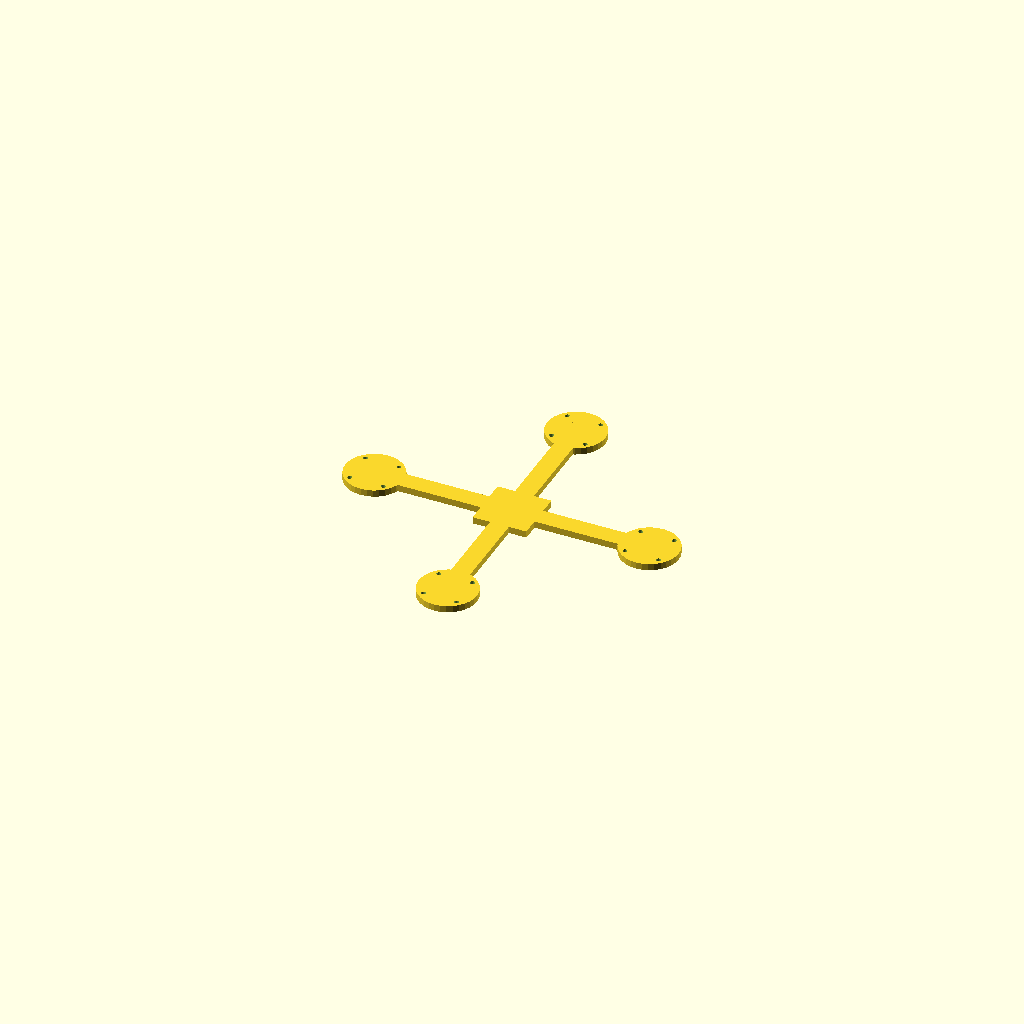
Cell 1: the model at its default parameters.
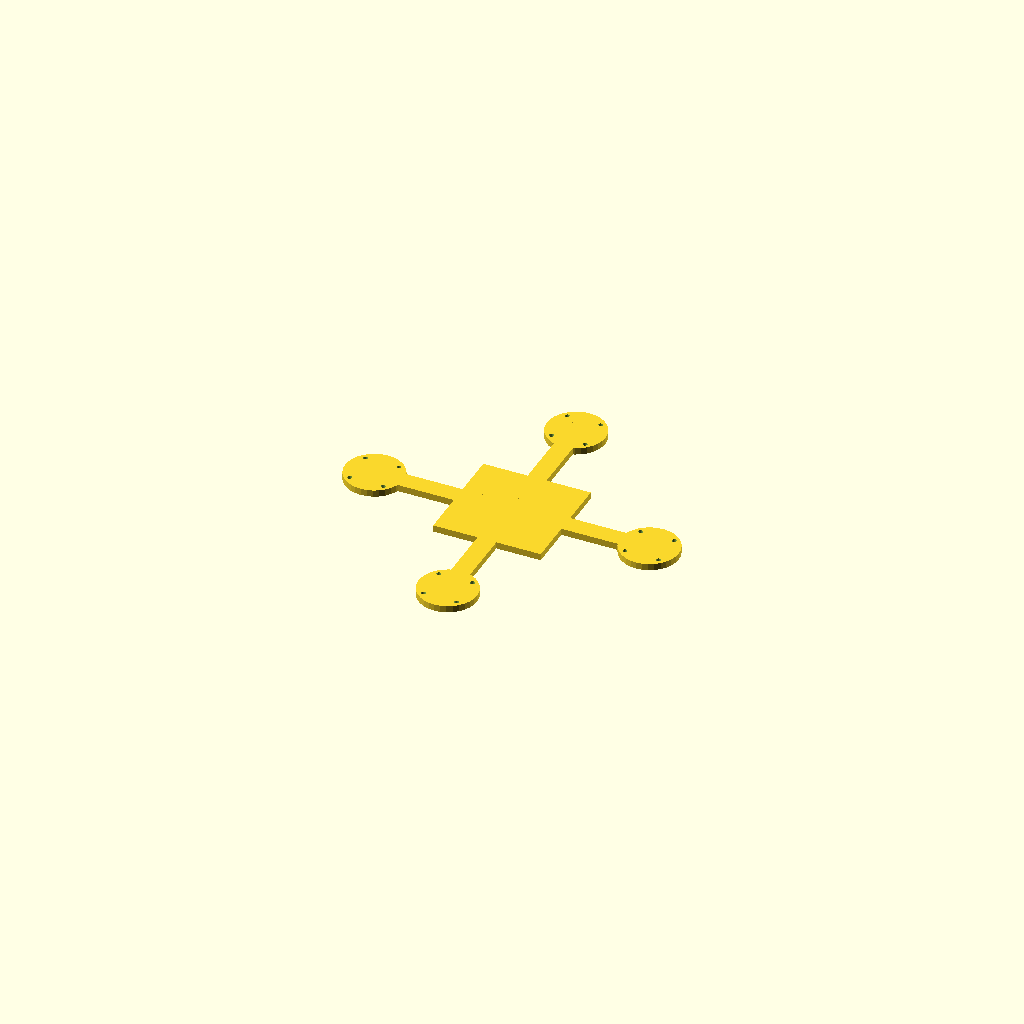
Cell 2: the same model with hub = 80.
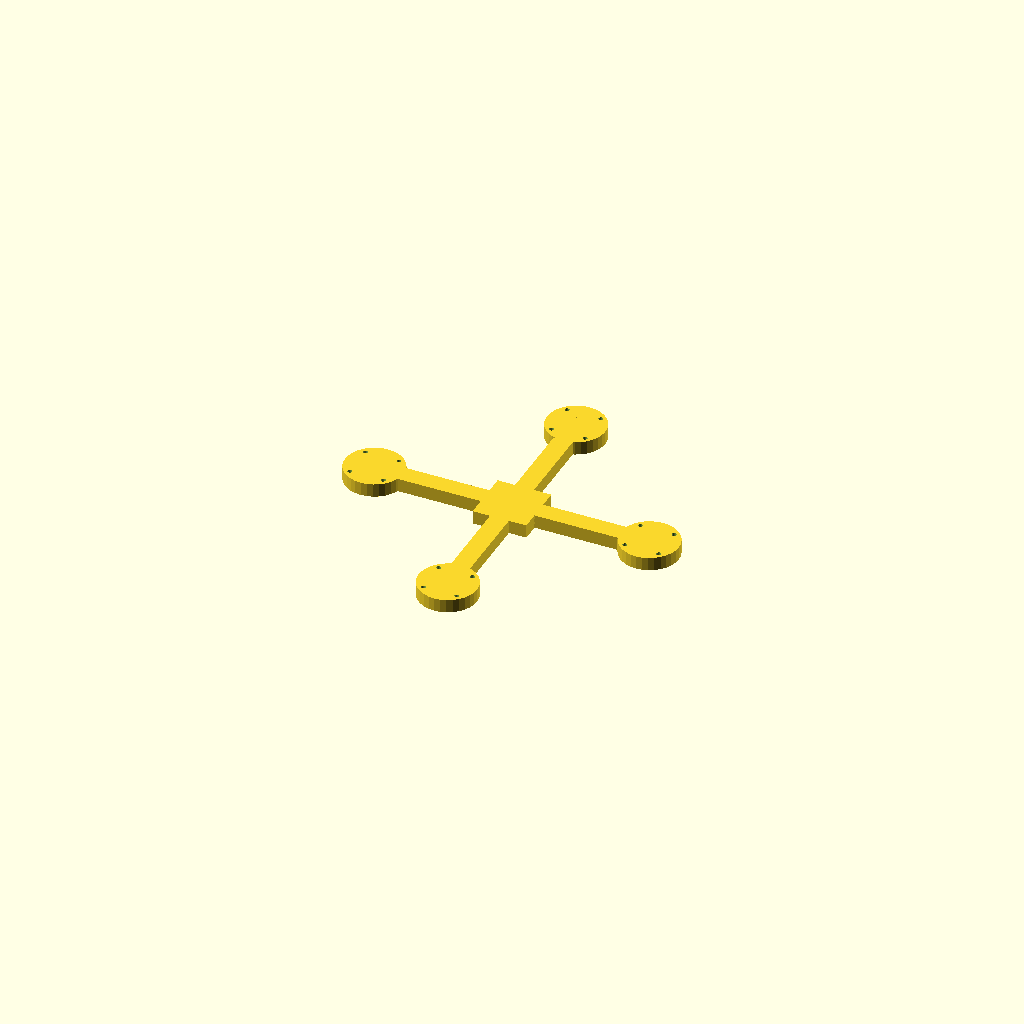
Cell 3: the same model with plate_t = 10.
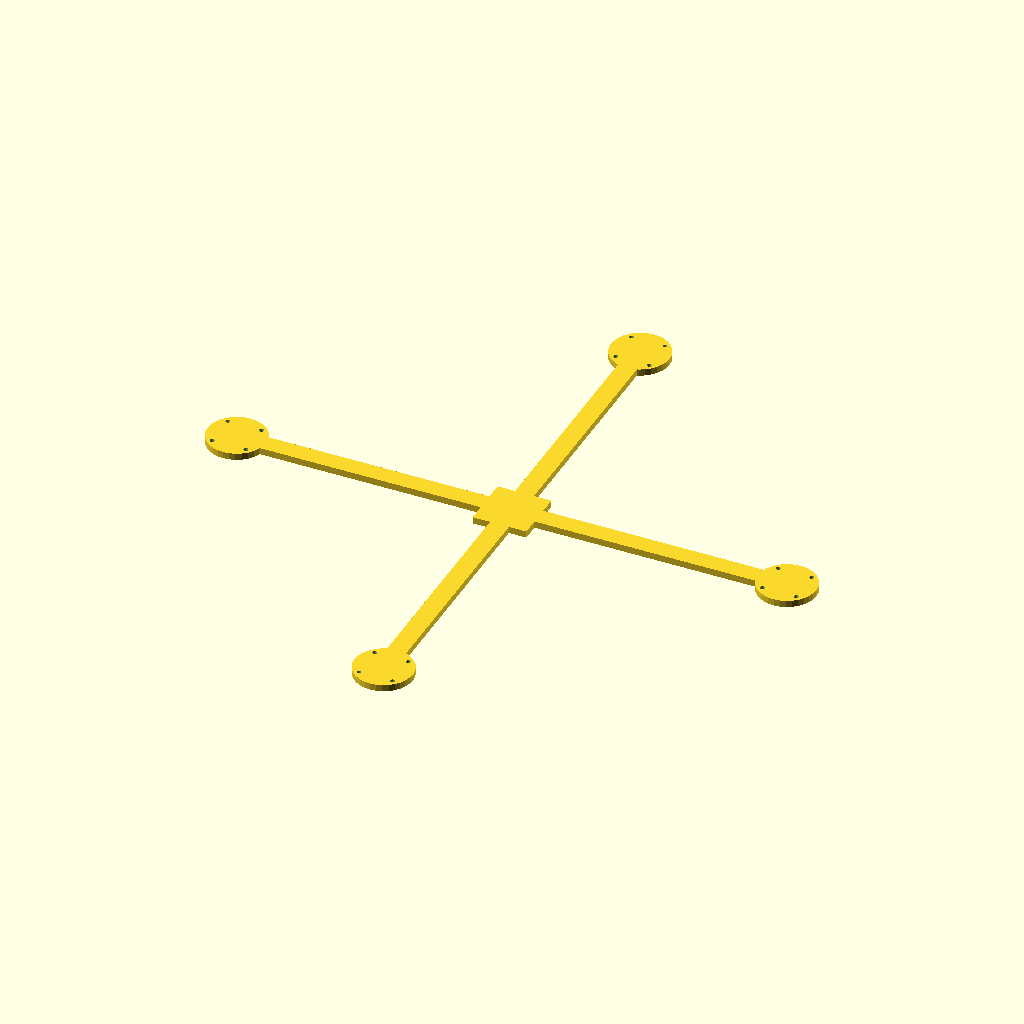
Cell 4: arm_len = 204.64 (everything else at default).
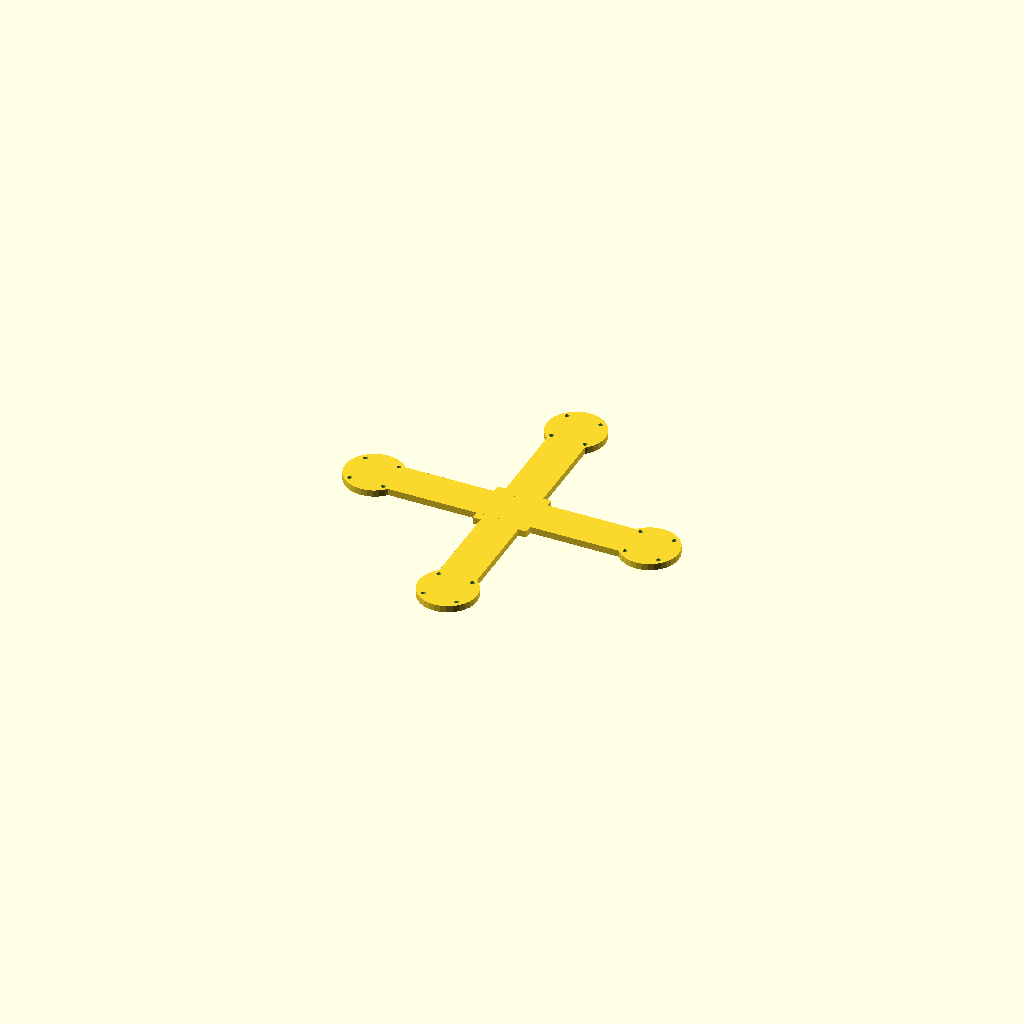
Cell 5: bar_w = 28 (everything else at default).
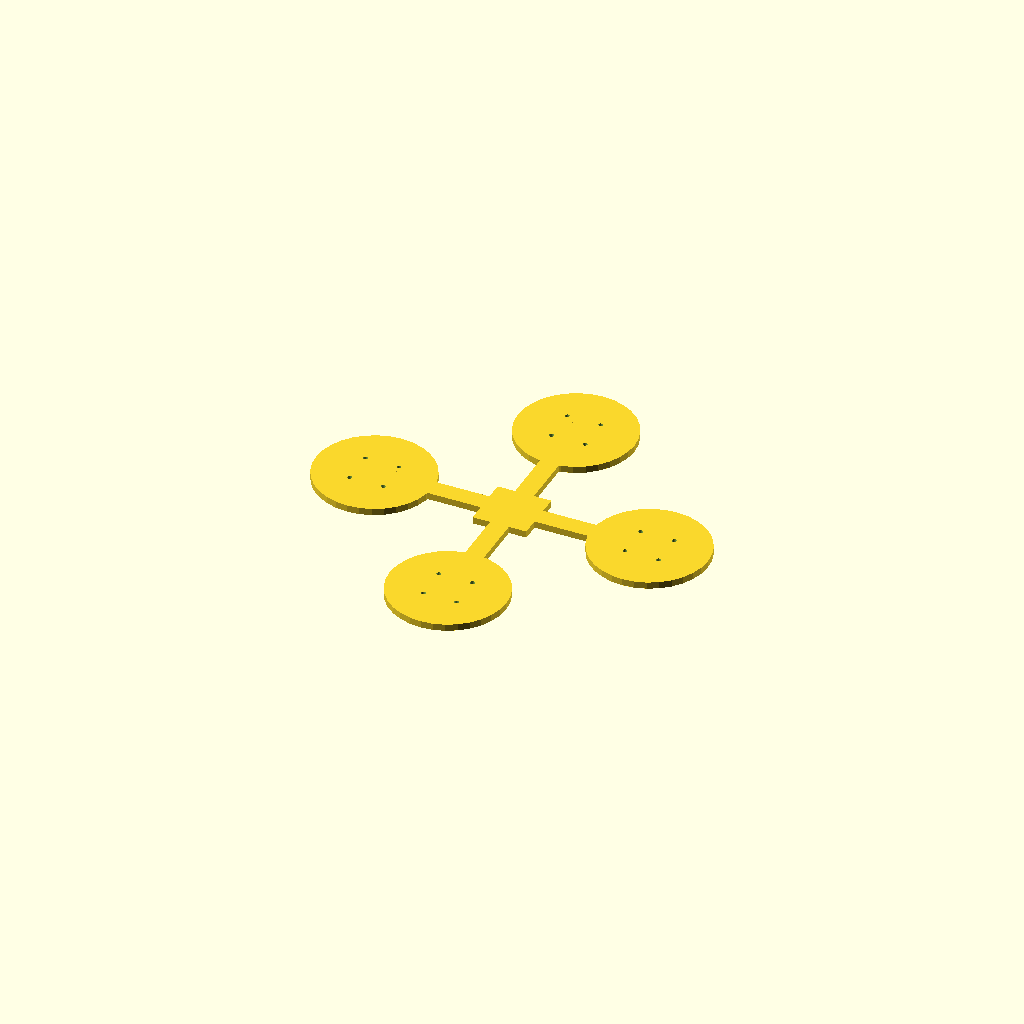
Cell 6: pad_d = 86.72 (everything else at default).
One fixed orthographic camera (rotation 55°, 0°, 25°; colour scheme Cornfield) for every cell.
OpenSCAD source file optional_data/gen2/quadframes/part_0024.scad:
$fn = 32;

// ----------------------------------------------------------------------
// Quadcopter frame: 248 mm across the motor pads, arms 102.32 mm
// ----------------------------------------------------------------------

// --- parameters (mm) ---
hub = 40;                 // central plate size
plate_t = 5;              // plate thickness
arm_len = 102.32;         // hub centre to motor pad centre
bar_w = 14;               // arm width
pad_d = 43.36;            // motor pad diameter
hole_x = 25;              // motor bolt spacing, X
hole_y = 25;              // motor bolt spacing, Y
hole_d = 3.4;             // motor bolt clearance

module arm_bar() {
  /* flat bar: hull of a stub inside the hub and a box at the pad */
  hull() {
    translate([hub / 4, 0, plate_t / 2]) cube([bar_w, bar_w, plate_t], center = true);
    translate([arm_len, 0, plate_t / 2]) cube([bar_w, bar_w, plate_t], center = true);
  }
}

module pad() {
  translate([arm_len, 0, 0]) cylinder(h = plate_t, d = pad_d);
}

module frame() {
  translate([-hub / 2, -hub / 2, 0]) cube([hub, hub, plate_t]);
  rotate([0, 0, 0]) arm_bar();
  rotate([0, 0, 0]) pad();
  rotate([0, 0, 90]) arm_bar();
  rotate([0, 0, 90]) pad();
  rotate([0, 0, 180]) arm_bar();
  rotate([0, 0, 180]) pad();
  rotate([0, 0, 270]) arm_bar();
  rotate([0, 0, 270]) pad();
}

difference() {
  frame();
  for (a = [0 : 3]) rotate([0, 0, a * 90 + 0])
    for (sx = [-1, 1]) for (sy = [-1, 1])
      translate([arm_len + sx * hole_x / 2, sy * hole_y / 2, -1]) cylinder(h = plate_t + 2, d = hole_d);
}
Customizer parameters (derived from the source; name, type, default, range or options):
hub: number, default 40
plate_t: number, default 5
arm_len: number, default 102.32
bar_w: number, default 14
pad_d: number, default 43.36
hole_x: number, default 25
hole_y: number, default 25
hole_d: number, default 3.4
